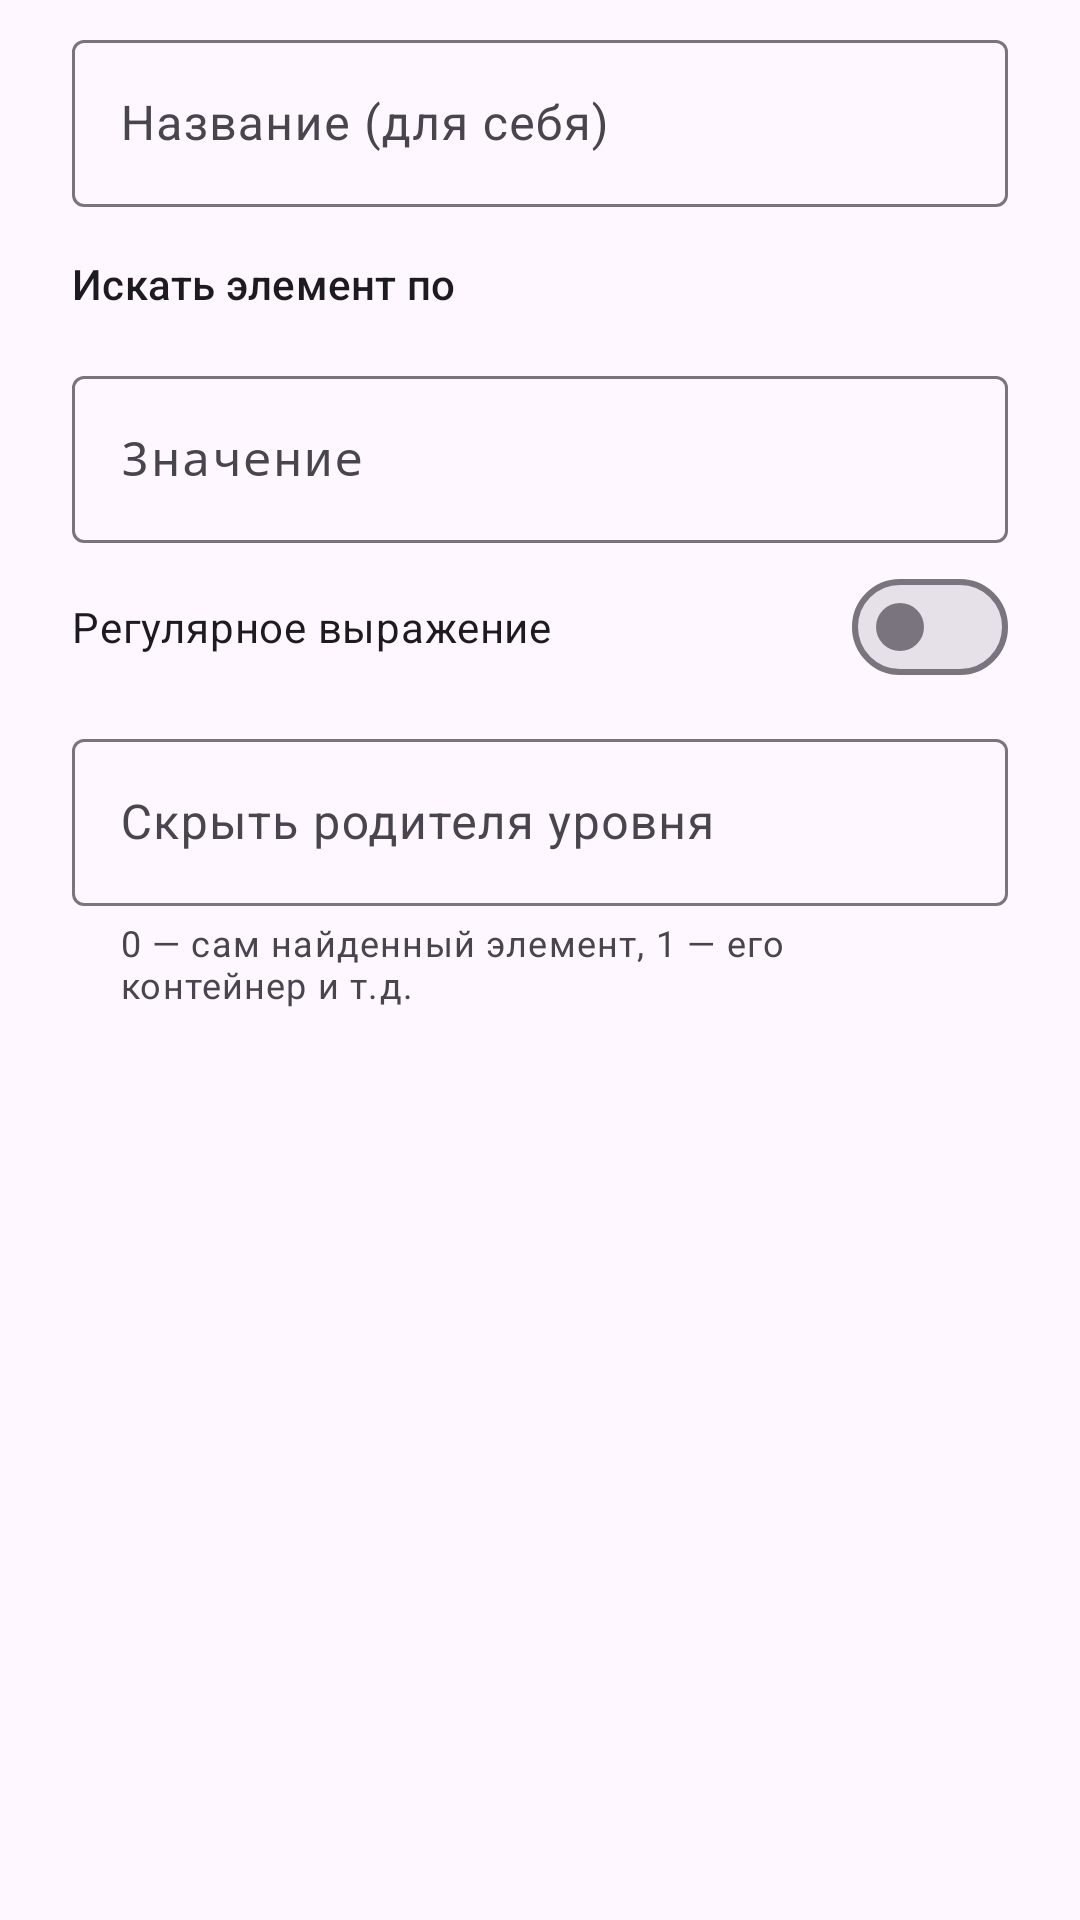

Reconstruct the res/layout file that produces this screen, plus the resources it refers to.
<!-- AndroidManifest.xml: application theme AppTheme -->
<!-- res/layout/dialog_rule.xml -->
<?xml version="1.0" encoding="utf-8"?>
<ScrollView xmlns:android="http://schemas.android.com/apk/res/android"
    xmlns:app="http://schemas.android.com/apk/res-auto"
    android:layout_width="match_parent"
    android:layout_height="wrap_content">

    <LinearLayout
        android:layout_width="match_parent"
        android:layout_height="wrap_content"
        android:orientation="vertical"
        android:paddingStart="24dp"
        android:paddingTop="8dp"
        android:paddingEnd="24dp">

        <com.google.android.material.textfield.TextInputLayout
            style="?attr/textInputOutlinedStyle"
            android:layout_width="match_parent"
            android:layout_height="wrap_content"
            android:hint="@string/rule_label">

            <com.google.android.material.textfield.TextInputEditText
                android:id="@+id/label"
                android:layout_width="match_parent"
                android:layout_height="wrap_content"
                android:inputType="textCapSentences" />
        </com.google.android.material.textfield.TextInputLayout>

        <TextView
            android:layout_width="wrap_content"
            android:layout_height="wrap_content"
            android:layout_marginTop="16dp"
            android:text="@string/rule_type"
            android:textAppearance="?attr/textAppearanceLabelLarge" />

        <com.google.android.material.button.MaterialButtonToggleGroup
            android:id="@+id/type"
            android:layout_width="match_parent"
            android:layout_height="wrap_content"
            android:layout_marginTop="4dp"
            app:checkedButton="@+id/type_text"
            app:selectionRequired="true"
            app:singleSelection="true">

            <Button
                android:id="@+id/type_text"
                style="?attr/materialButtonOutlinedStyle"
                android:layout_width="0dp"
                android:layout_height="wrap_content"
                android:layout_weight="1"
                android:text="@string/type_text" />

            <Button
                android:id="@+id/type_desc"
                style="?attr/materialButtonOutlinedStyle"
                android:layout_width="0dp"
                android:layout_height="wrap_content"
                android:layout_weight="1"
                android:text="@string/type_desc" />

            <Button
                android:id="@+id/type_id"
                style="?attr/materialButtonOutlinedStyle"
                android:layout_width="0dp"
                android:layout_height="wrap_content"
                android:layout_weight="1"
                android:text="@string/type_id" />

            <Button
                android:id="@+id/type_class"
                style="?attr/materialButtonOutlinedStyle"
                android:layout_width="0dp"
                android:layout_height="wrap_content"
                android:layout_weight="1"
                android:text="@string/type_class" />
        </com.google.android.material.button.MaterialButtonToggleGroup>

        <com.google.android.material.textfield.TextInputLayout
            android:id="@+id/value_layout"
            style="?attr/textInputOutlinedStyle"
            android:layout_width="match_parent"
            android:layout_height="wrap_content"
            android:layout_marginTop="12dp"
            android:hint="@string/rule_value">

            <com.google.android.material.textfield.TextInputEditText
                android:id="@+id/value"
                android:layout_width="match_parent"
                android:layout_height="wrap_content"
                android:fontFamily="monospace"
                android:inputType="text" />
        </com.google.android.material.textfield.TextInputLayout>

        <com.google.android.material.materialswitch.MaterialSwitch
            android:id="@+id/regex"
            android:layout_width="match_parent"
            android:layout_height="wrap_content"
            android:layout_marginTop="4dp"
            android:text="@string/rule_regex" />

        <com.google.android.material.textfield.TextInputLayout
            style="?attr/textInputOutlinedStyle"
            android:layout_width="match_parent"
            android:layout_height="wrap_content"
            android:layout_marginTop="8dp"
            android:hint="@string/rule_up"
            app:helperText="@string/rule_up_help">

            <com.google.android.material.textfield.TextInputEditText
                android:id="@+id/up"
                android:layout_width="match_parent"
                android:layout_height="wrap_content"
                android:inputType="number"
                android:maxLength="2" />
        </com.google.android.material.textfield.TextInputLayout>

        <TextView
            android:id="@+id/preview"
            android:layout_width="match_parent"
            android:layout_height="wrap_content"
            android:layout_marginTop="12dp"
            android:background="@drawable/bg_code"
            android:fontFamily="monospace"
            android:padding="12dp"
            android:textAppearance="?attr/textAppearanceBodySmall" />
    </LinearLayout>
</ScrollView>
<!-- resources referenced by this layout -->
<resources>
  <string name="rule_label">Название (для себя)</string>
  <string name="rule_regex">Регулярное выражение</string>
  <string name="rule_type">Искать элемент по</string>
  <string name="rule_up">Скрыть родителя уровня</string>
  <string name="rule_up_help">0 — сам найденный элемент, 1 — его контейнер и т.д.</string>
  <string name="rule_value">Значение</string>
  <string name="type_class">Классу</string>
  <string name="type_desc">Описанию</string>
  <string name="type_id">ID</string>
  <string name="type_text">Тексту</string>
  <style name="AppTheme" parent="Theme.Material3.DayNight.NoActionBar">
          <item name="colorPrimary">#6B5E00</item>
          <item name="colorOnPrimary">#FFFFFF</item>
          <item name="colorPrimaryContainer">#FCE000</item>
          <item name="colorOnPrimaryContainer">#201C00</item>
          <item name="colorSecondaryContainer">#EEE3BC</item>
          <item name="android:statusBarColor">@android:color/transparent</item>
          <item name="android:navigationBarColor">@android:color/transparent</item>
      </style>
</resources>
